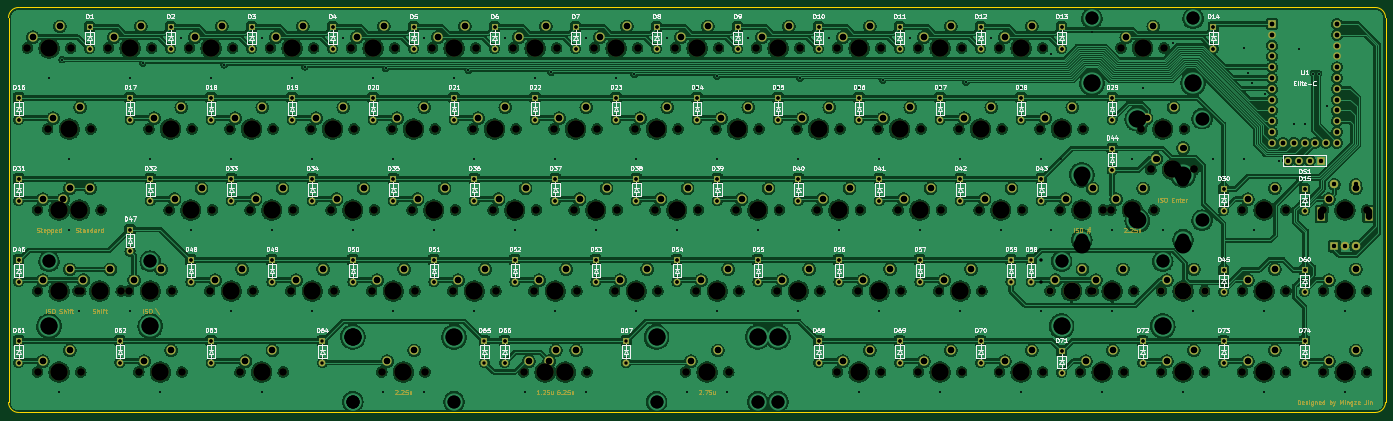
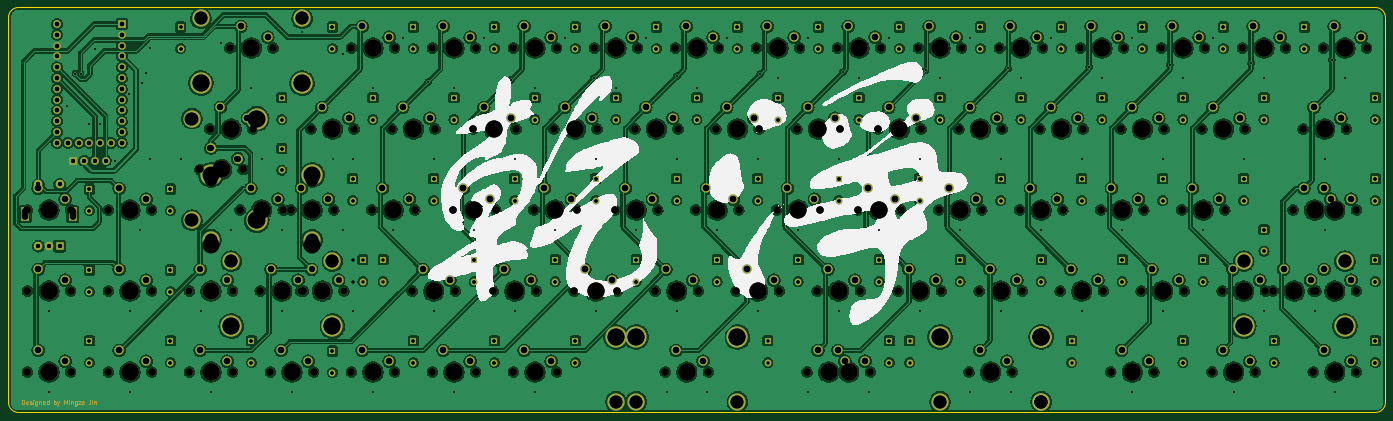
Circuit board: 13 layer files. Board 323.8 x 95.2 mm.
- bottom_copper: GanJing 65 rev 2 solder-B_Cu.gbr (1514559 bytes)
- bottom_mask: GanJing 65 rev 2 solder-B_Mask.gbr (27015 bytes)
- paste: GanJing 65 rev 2 solder-B_Paste.gbr (467 bytes)
- bottom_silk: GanJing 65 rev 2 solder-B_Silkscreen.gbr (72979 bytes)
- outline: GanJing 65 rev 2 solder-Edge_Cuts.gbr (999 bytes)
- top_copper: GanJing 65 rev 2 solder-F_Cu.gbr (1527694 bytes)
- top_mask: GanJing 65 rev 2 solder-F_Mask.gbr (45860 bytes)
- paste: GanJing 65 rev 2 solder-F_Paste.gbr (467 bytes)
- top_silk: GanJing 65 rev 2 solder-F_Silkscreen.gbr (161879 bytes)
- drill: GanJing 65 rev 2 solder-NPTH-drl.gbr (11191 bytes)
- drill: GanJing 65 rev 2 solder-NPTH.drl (4426 bytes)
- drill: GanJing 65 rev 2 solder-PTH-drl.gbr (15592 bytes)
- drill: GanJing 65 rev 2 solder-PTH.drl (7465 bytes)

=== bottom_copper: GanJing 65 rev 2 solder-B_Cu.gbr (1514559 bytes, source omitted) ===
=== bottom_mask: GanJing 65 rev 2 solder-B_Mask.gbr (27015 bytes, source omitted) ===
=== paste: GanJing 65 rev 2 solder-B_Paste.gbr ===
%TF.GenerationSoftware,KiCad,Pcbnew,(6.0.1)*%
%TF.CreationDate,2022-05-15T16:15:37-04:00*%
%TF.ProjectId,GanJing 65 rev 2 solder,47616e4a-696e-4672-9036-352072657620,2*%
%TF.SameCoordinates,Original*%
%TF.FileFunction,Paste,Bot*%
%TF.FilePolarity,Positive*%
%FSLAX46Y46*%
G04 Gerber Fmt 4.6, Leading zero omitted, Abs format (unit mm)*
G04 Created by KiCad (PCBNEW (6.0.1)) date 2022-05-15 16:15:37*
%MOMM*%
%LPD*%
G01*
G04 APERTURE LIST*
G04 APERTURE END LIST*
M02*

=== bottom_silk: GanJing 65 rev 2 solder-B_Silkscreen.gbr (72979 bytes, source omitted) ===
=== outline: GanJing 65 rev 2 solder-Edge_Cuts.gbr ===
%TF.GenerationSoftware,KiCad,Pcbnew,(6.0.1)*%
%TF.CreationDate,2022-05-15T16:15:37-04:00*%
%TF.ProjectId,GanJing 65 rev 2 solder,47616e4a-696e-4672-9036-352072657620,2*%
%TF.SameCoordinates,Original*%
%TF.FileFunction,Profile,NP*%
%FSLAX46Y46*%
G04 Gerber Fmt 4.6, Leading zero omitted, Abs format (unit mm)*
G04 Created by KiCad (PCBNEW (6.0.1)) date 2022-05-15 16:15:37*
%MOMM*%
%LPD*%
G01*
G04 APERTURE LIST*
%TA.AperFunction,Profile*%
%ADD10C,0.250000*%
%TD*%
G04 APERTURE END LIST*
D10*
X50006250Y-97631250D02*
X50006250Y-188118750D01*
X371475000Y-95250000D02*
X52387500Y-95250000D01*
X373856250Y-97631250D02*
G75*
G03*
X371475000Y-95250000I-2381250J0D01*
G01*
X373856250Y-188118750D02*
X373856250Y-97631250D01*
X52387500Y-190500000D02*
X371475000Y-190500000D01*
X50006250Y-188118750D02*
G75*
G03*
X52387500Y-190500000I2381250J0D01*
G01*
X52387500Y-95250000D02*
G75*
G03*
X50006250Y-97631250I0J-2381250D01*
G01*
X371475000Y-190500000D02*
G75*
G03*
X373856250Y-188118750I0J2381250D01*
G01*
M02*

=== top_copper: GanJing 65 rev 2 solder-F_Cu.gbr (1527694 bytes, source omitted) ===
=== top_mask: GanJing 65 rev 2 solder-F_Mask.gbr (45860 bytes, source omitted) ===
=== paste: GanJing 65 rev 2 solder-F_Paste.gbr ===
%TF.GenerationSoftware,KiCad,Pcbnew,(6.0.1)*%
%TF.CreationDate,2022-05-15T16:15:37-04:00*%
%TF.ProjectId,GanJing 65 rev 2 solder,47616e4a-696e-4672-9036-352072657620,2*%
%TF.SameCoordinates,Original*%
%TF.FileFunction,Paste,Top*%
%TF.FilePolarity,Positive*%
%FSLAX46Y46*%
G04 Gerber Fmt 4.6, Leading zero omitted, Abs format (unit mm)*
G04 Created by KiCad (PCBNEW (6.0.1)) date 2022-05-15 16:15:37*
%MOMM*%
%LPD*%
G01*
G04 APERTURE LIST*
G04 APERTURE END LIST*
M02*

=== top_silk: GanJing 65 rev 2 solder-F_Silkscreen.gbr (161879 bytes, source omitted) ===
=== drill: GanJing 65 rev 2 solder-NPTH-drl.gbr (11191 bytes, source omitted) ===
=== drill: GanJing 65 rev 2 solder-NPTH.drl ===
M48
; DRILL file {KiCad (5.1.12)-1} date 01/10/22 12:04:34
; FORMAT={-:-/ absolute / inch / decimal}
; #@! TF.CreationDate,2022-01-10T12:04:34-05:00
; #@! TF.GenerationSoftware,Kicad,Pcbnew,(5.1.12)-1
; #@! TF.FileFunction,NonPlated,1,2,NPTH
FMAT,2
INCH
T1C0.0591
T2C0.0669
T3C0.0689
T4C0.1200
T5C0.1201
T6C0.1570
T7C0.1575
%
G90
G05
T2
X2.1437Y-4.125
X2.2375Y-5.625
X2.2375Y-6.375
X2.2375Y-7.125
X2.3312Y-4.875
X2.425Y-5.625
X2.5437Y-4.125
X2.6125Y-6.375
X2.6375Y-5.625
X2.6375Y-6.375
X2.6375Y-7.125
X2.7312Y-4.875
X2.825Y-5.625
X2.8937Y-4.125
X3.0125Y-6.375
X3.0812Y-6.375
X3.175Y-7.125
X3.2687Y-4.875
X3.2937Y-4.125
X3.4562Y-5.625
X3.4812Y-6.375
X3.575Y-7.125
X3.6437Y-4.125
X3.6687Y-4.875
X3.8312Y-6.375
X3.8562Y-5.625
X4.0187Y-4.875
X4.0438Y-4.125
X4.1125Y-7.125
X4.2062Y-5.625
X4.2313Y-6.375
X4.3937Y-4.125
X4.4188Y-4.875
X4.5125Y-7.125
X4.5812Y-6.375
X4.6063Y-5.625
X4.7687Y-4.875
X4.7938Y-4.125
X4.9562Y-5.625
X4.9813Y-6.375
X5.1437Y-4.125
X5.1688Y-4.875
X5.3312Y-6.375
X5.3563Y-5.625
X5.425Y-7.125
X5.5187Y-4.875
X5.5438Y-4.125
X5.7062Y-5.625
X5.7313Y-6.375
X5.825Y-7.125
X5.8937Y-4.125
X5.9188Y-4.875
X6.0812Y-6.375
X6.1063Y-5.625
X6.2687Y-4.875
X6.2938Y-4.125
X6.4562Y-5.625
X6.4813Y-6.375
X6.6437Y-4.125
X6.6688Y-4.875
X6.7375Y-7.125
X6.8312Y-6.375
X6.8563Y-5.625
X6.925Y-7.125
X7.0187Y-4.875
X7.0438Y-4.125
X7.1375Y-7.125
X7.2062Y-5.625
X7.2313Y-6.375
X7.325Y-7.125
X7.3937Y-4.125
X7.4188Y-4.875
X7.5812Y-6.375
X7.6063Y-5.625
X7.7687Y-4.875
X7.7938Y-4.125
X7.9562Y-5.625
X7.9813Y-6.375
X8.1437Y-4.125
X8.1687Y-4.875
X8.2375Y-7.125
X8.3312Y-6.375
X8.3562Y-5.625
X8.5187Y-4.875
X8.5437Y-4.125
X8.6375Y-7.125
X8.7062Y-5.625
X8.7312Y-6.375
X8.8937Y-4.125
X8.9187Y-4.875
X9.0812Y-6.375
X9.1062Y-5.625
X9.2687Y-4.875
X9.2937Y-4.125
X9.4562Y-5.625
X9.4812Y-6.375
X9.6437Y-4.125
X9.6437Y-7.125
X9.6687Y-4.875
X9.8312Y-6.375
X9.8562Y-5.625
X10.0187Y-4.875
X10.0437Y-4.125
X10.0437Y-7.125
X10.2062Y-5.625
X10.2312Y-6.375
X10.3937Y-4.125
X10.3937Y-7.125
X10.4187Y-4.875
X10.5812Y-6.375
X10.6062Y-5.625
X10.7687Y-4.875
X10.7937Y-4.125
X10.7937Y-7.125
X10.9562Y-5.625
X10.9812Y-6.375
X11.1437Y-4.125
X11.1437Y-7.125
X11.1687Y-4.875
X11.3562Y-5.625
X11.5187Y-4.875
X11.5437Y-4.125
X11.5437Y-7.125
X11.7062Y-5.625
X11.8937Y-7.125
X11.9187Y-4.875
X11.9875Y-6.375
X12.1062Y-5.625
X12.175Y-5.625
X12.2687Y-4.125
X12.2937Y-7.125
X12.3875Y-6.375
X12.4562Y-4.875
X12.575Y-5.625
X12.6437Y-7.125
X12.6687Y-4.125
X12.8562Y-4.875
X13.0437Y-7.125
X13.3937Y-5.625
X13.3937Y-6.375
X13.3937Y-7.125
X13.7937Y-5.625
X13.7937Y-6.375
X13.7937Y-7.125
X14.1437Y-5.625
X14.1437Y-6.375
X14.1437Y-7.125
X14.5437Y-5.625
X14.5437Y-6.375
X14.5437Y-7.125
T3
X12.55Y-5.25
X12.95Y-5.25
T4
X5.1565Y-7.4
X9.0935Y-7.4
X13.025Y-4.78
X13.025Y-5.72
T5
X2.344Y-6.0994
X3.281Y-6.0994
X5.1565Y-7.4006
X6.0935Y-7.4006
X7.969Y-7.4006
X8.906Y-7.4006
X11.719Y-6.0994
X11.9065Y-5.3494
X12.0002Y-3.8494
X12.656Y-6.0994
X12.8435Y-5.3494
X12.9373Y-3.8494
T6
X5.1565Y-6.8
X9.0935Y-6.8
X12.425Y-4.78
X12.425Y-5.72
X12.75Y-5.25
T7
X2.3438Y-4.125
X2.344Y-6.6994
X2.4375Y-5.625
X2.4375Y-6.375
X2.4375Y-7.125
X2.5312Y-4.875
X2.625Y-5.625
X2.8125Y-6.375
X3.0938Y-4.125
X3.281Y-6.6994
X3.2812Y-6.375
X3.375Y-7.125
X3.4688Y-4.875
X3.6562Y-5.625
X3.8438Y-4.125
X4.0312Y-6.375
X4.2188Y-4.875
X4.3125Y-7.125
X4.4062Y-5.625
X4.5938Y-4.125
X4.7812Y-6.375
X4.9688Y-4.875
X5.1562Y-5.625
X5.1565Y-6.8006
X5.3438Y-4.125
X5.5312Y-6.375
X5.625Y-7.125
X5.7188Y-4.875
X5.9062Y-5.625
X6.0935Y-6.8006
X6.0938Y-4.125
X6.2812Y-6.375
X6.4688Y-4.875
X6.6562Y-5.625
X6.8438Y-4.125
X6.9375Y-7.125
X7.0312Y-6.375
X7.125Y-7.125
X7.2188Y-4.875
X7.4062Y-5.625
X7.5938Y-4.125
X7.7812Y-6.375
X7.9688Y-4.875
X7.969Y-6.8006
X8.1562Y-5.625
X8.3438Y-4.125
X8.4375Y-7.125
X8.5312Y-6.375
X8.7188Y-4.875
X8.906Y-6.8006
X8.9062Y-5.625
X9.0938Y-4.125
X9.2812Y-6.375
X9.4688Y-4.875
X9.6562Y-5.625
X9.8438Y-4.125
X9.8438Y-7.125
X10.0312Y-6.375
X10.2188Y-4.875
X10.4062Y-5.625
X10.5938Y-4.125
X10.5938Y-7.125
X10.7812Y-6.375
X10.9688Y-4.875
X11.1562Y-5.625
X11.3438Y-4.125
X11.3438Y-7.125
X11.7188Y-4.875
X11.719Y-6.6994
X11.9062Y-5.625
X11.9065Y-5.9494
X12.0002Y-4.4494
X12.0938Y-7.125
X12.1875Y-6.375
X12.375Y-5.625
X12.4688Y-4.125
X12.656Y-6.6994
X12.6562Y-4.875
X12.8435Y-5.9494
X12.8438Y-7.125
X12.9373Y-4.4494
X13.5938Y-5.625
X13.5938Y-6.375
X13.5938Y-7.125
X14.3438Y-5.625
X14.3438Y-6.375
X14.3438Y-7.125
T1
G00X14.1233Y-5.69
M15
G01X14.1233Y-5.6388
M16
G05
G00X14.5642Y-5.69
M15
G01X14.5642Y-5.6388
M16
G05
T0
M30

=== drill: GanJing 65 rev 2 solder-PTH-drl.gbr (15592 bytes, source omitted) ===
=== drill: GanJing 65 rev 2 solder-PTH.drl (7465 bytes, source omitted) ===
